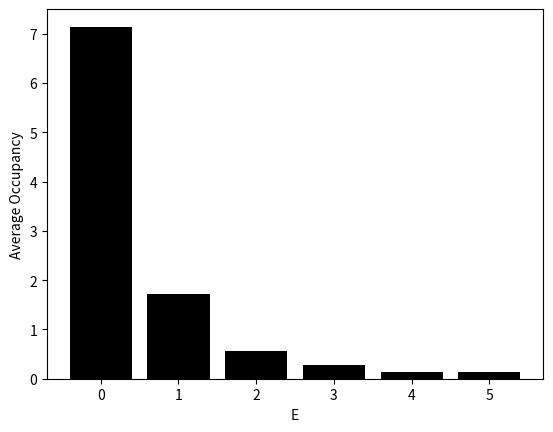

Here is the Python script that generated this plot:
# Recursive Permutation Generation for Energy Distribution
# Importing the necessary libraries
import matplotlib.pyplot as plt  # Importing Matplotlib for plotting
import numpy as np  # Importing NumPy for numerical operations

# Defining a recursive function to calculate permutations
def perm_recursive(e, N, E):
    # Asserting that E and N are non-negative and that all elements in e are non-negative
    assert E >= 0
    assert N >= 0
    assert all(e >= 0)
    
    # Converting N and E to integers
    N = int(N)
    E = int(E)
    
    # Getting the dimension of the input array e
    dim = len(e)
    
    # Base case: if N is 0
    if (N == 0):
        # If E is also 0, return a zero array of shape (1, dim)
        if E == 0:
            return np.zeros((1, dim))
        else:
            return np.zeros((0, dim))  # Return an empty array if E is not 0
    
    # Initialize an empty array to store results
    n = np.zeros((0, dim))
    
    # Loop through each element in e
    for i in range(dim):
        # Check if the current element can be subtracted from E
        if (E - e[i]) >= 0:
            # Recursively call the function to find permutations for the remaining values
            n_next = perm_recursive(e, N - 1, E - e[i])
            if len(n_next) > 0:  # If there are valid permutations
                n_next[:, i] = n_next[:, i] + 1  # Increment the count for the current element
                n = np.vstack((n, n_next))  # Stack the new results
    
    return n  # Return the accumulated results

# Setting parameters for the recursive function
N = 10  # Total number of items
E = 5   # Total energy or sum to achieve
e = np.arange(0, E + 1, 1)  # Creating an array of possible energy levels from 0 to E

# Calling the recursive function to get all permutations
n = perm_recursive(e, N, E)

# Finding unique permutations and their counts
n, counts = np.unique(n, axis=0, return_counts=True)

# Asserting that the sum of each row equals N and the dot product equals E
assert all(np.sum(n, axis=1) == N)
assert all(np.dot(n, e) == E)

# Printing the results
print('All possibilities:')
print(np.array(n).astype(int))  # Displaying the unique permutations as integers

# Plotting the average occupancy as a bar graph
print('Bar graph of average occupancy')
plt.bar(np.arange(0, E + 1), np.mean(n, axis=0), color='k')  # Creating a bar graph of average occupancy
plt.ylabel('Average Occupancy')  # Labeling the y-axis
plt.xlabel('E')  # Labeling the x-axis
plt.show()  # Displaying the plot
